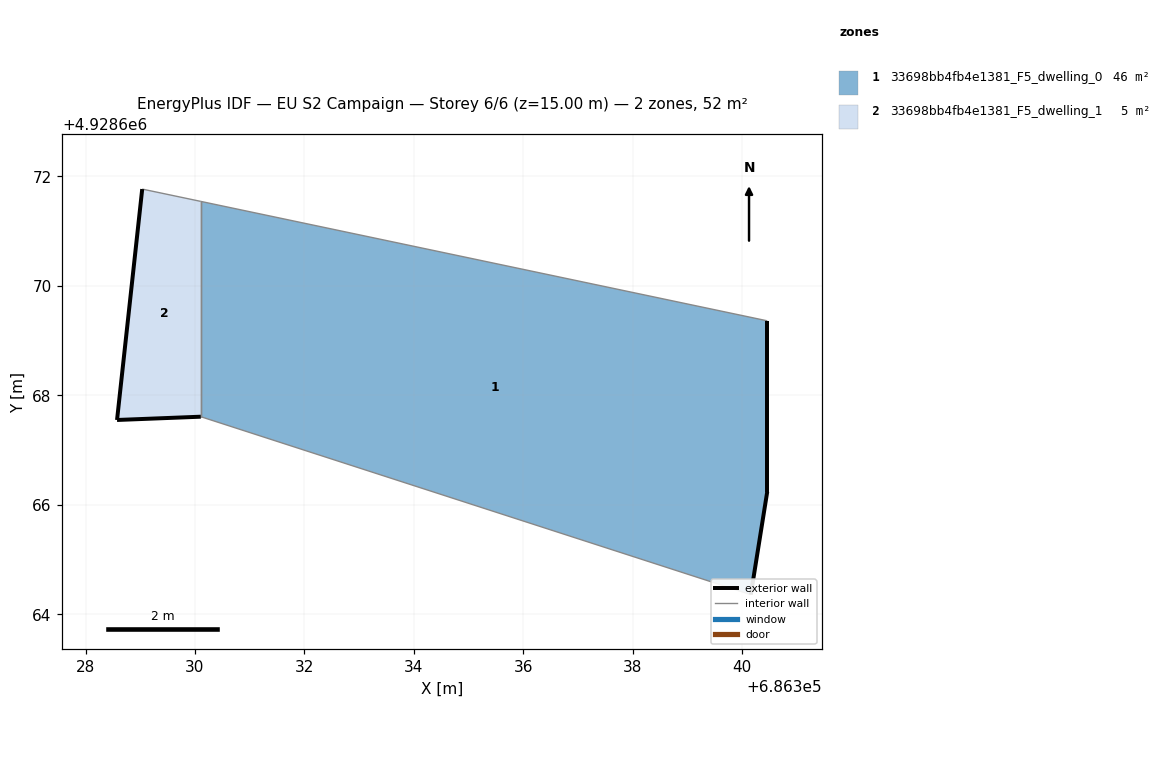
=== STOREY PLAN SPEC (per zone: floor XY polygon, exterior-wall plan segments, windows/doors) ===
zone 1: 33698bb4fb4e1381_F5_dwelling_0  (46.5 m²)
  floor: (686340.16, 4928664.36) (686340.46, 4928666.24) (686340.46, 4928669.36) (686330.11, 4928671.54) (686330.11, 4928667.61)
  exterior wall: (686340.46, 4928669.36) – (686340.46, 4928666.24)  [3.1 m]
  exterior wall: (686340.46, 4928666.24) – (686340.16, 4928664.36)  [1.9 m]
  interior walls: 3
zone 2: 33698bb4fb4e1381_F5_dwelling_1  (5.3 m²)
  floor: (686330.11, 4928667.61) (686330.11, 4928671.54) (686329.04, 4928671.77) (686328.58, 4928667.55)
  exterior wall: (686328.58, 4928667.55) – (686329.04, 4928671.77)  [4.2 m]
  exterior wall: (686330.11, 4928667.61) – (686328.58, 4928667.55)  [1.5 m]
  interior walls: 2

=== DERIVED (storey summary) ===
Building: EU S2 Campaign
Storey: 6 of 6  (floor level z = 15.00 m)
Storey gross floor area: 51.8 m²
Zones on this storey: 2
  - 33698bb4fb4e1381_F5_dwelling_0: floor 46.5 m²; exterior wall 5.0 m (15.1 m²); WWR 0.0%
  - 33698bb4fb4e1381_F5_dwelling_1: floor 5.3 m²; exterior wall 5.8 m (17.3 m²); WWR 0.0%
Zone adjacency (shared interzone walls):
  - 33698bb4fb4e1381_F5_dwelling_0 ↔ 33698bb4fb4e1381_F5_dwelling_1